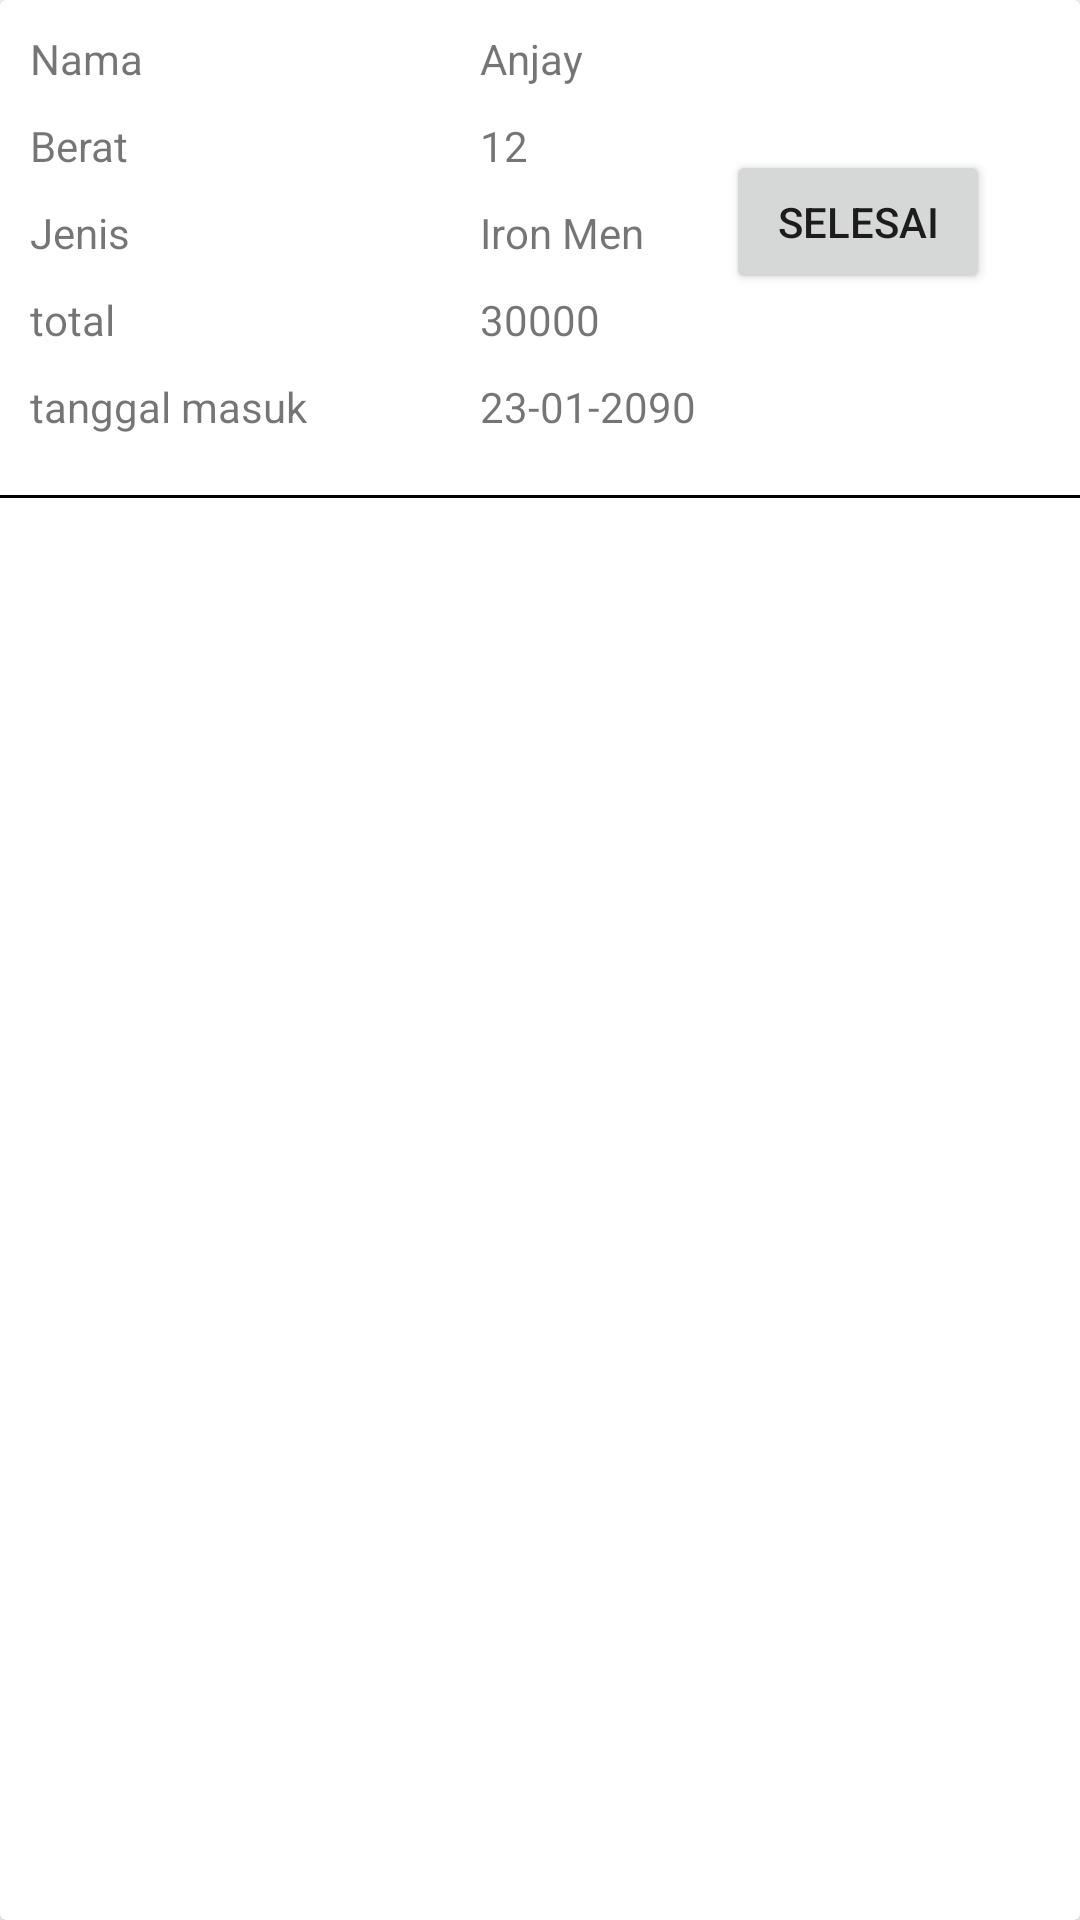

Produce the Android XML layout that renders to this screen, including the resource entries it uses.
<!-- AndroidManifest.xml: application theme Theme.Ngumbahi -->
<!-- res/layout/tampil.xml -->
<?xml version="1.0" encoding="utf-8"?>
<androidx.cardview.widget.CardView xmlns:android="http://schemas.android.com/apk/res/android"
    android:layout_width="match_parent"
    android:orientation="horizontal"
    android:layout_height="wrap_content"
    android:layout_marginBottom="10dp">

    <LinearLayout
        android:layout_width="match_parent"
        android:orientation="vertical"
        android:layout_height="match_parent">

        <LinearLayout
            android:padding="10dp"
            android:orientation="horizontal"
            android:layout_width="match_parent"
            android:layout_height="wrap_content">

            <LinearLayout
                android:orientation="vertical"
                android:layout_width="150dp"
                android:layout_height="wrap_content">

                <TextView
                    android:text="Nama"
                    android:layout_width="wrap_content"
                    android:layout_height="wrap_content"
                    android:layout_marginBottom="10dp"/>

                <TextView
                    android:text="Berat"
                    android:layout_width="wrap_content"
                    android:layout_height="wrap_content"
                    android:layout_marginBottom="10dp"/>

                <TextView
                    android:text="Jenis"
                    android:layout_width="wrap_content"
                    android:layout_height="wrap_content"
                    android:layout_marginBottom="10dp"/>

                <TextView
                    android:text="total"
                    android:layout_width="wrap_content"
                    android:layout_height="wrap_content"
                    android:layout_marginBottom="10dp"/>

                <TextView
                    android:text="tanggal masuk"
                    android:layout_width="wrap_content"
                    android:layout_height="wrap_content"
                    android:layout_marginBottom="10dp"/>

            </LinearLayout>

            <LinearLayout
                android:layout_width="wrap_content"
                android:orientation="vertical"
                android:layout_height="wrap_content">

                <TextView
                    android:id="@+id/tampilnama"
                    android:text="Anjay"
                    android:layout_width="wrap_content"
                    android:layout_height="wrap_content"
                    android:layout_marginBottom="10dp"/>

                <TextView
                    android:id="@+id/tampilberat"
                    android:text="12"
                    android:layout_width="wrap_content"
                    android:layout_height="wrap_content"
                    android:layout_marginBottom="10dp"/>

                <TextView
                    android:id="@+id/tampiljenis"
                    android:text="Iron Men"
                    android:layout_width="wrap_content"
                    android:layout_height="wrap_content"
                    android:layout_marginBottom="10dp"/>

                <TextView
                    android:id="@+id/tampiltotal"
                    android:text="30000"
                    android:layout_width="wrap_content"
                    android:layout_height="wrap_content"
                    android:layout_marginBottom="10dp"/>

                <TextView
                    android:id="@+id/tampiltanggal"
                    android:text="23-01-2090"
                    android:layout_width="wrap_content"
                    android:layout_height="wrap_content"
                    android:layout_marginBottom="10dp"/>
            </LinearLayout>

            <Button
                android:layout_marginLeft="10dp"
                android:layout_marginTop="40dp"
                android:id="@+id/btnselesai"
                android:layout_width="wrap_content"
                android:layout_height="wrap_content"
                android:text="selesai"/>


        </LinearLayout>

        <View
            android:layout_width="match_parent"
            android:layout_height="1dp"
            android:background="@color/black"/>
    </LinearLayout>







</androidx.cardview.widget.CardView>
<!-- resources referenced by this layout -->
<resources>
  <style name="Theme.Ngumbahi" parent="Theme.MaterialComponents.DayNight.DarkActionBar">
          
          <item name="colorPrimary">@color/purple_500</item>
          <item name="colorPrimaryVariant">@color/purple_700</item>
          <item name="colorOnPrimary">@color/white</item>
          
          <item name="colorSecondary">@color/teal_200</item>
          <item name="colorSecondaryVariant">@color/teal_700</item>
          <item name="colorOnSecondary">@color/black</item>
          
          <item name="android:statusBarColor">?attr/colorPrimaryVariant</item>
          
      </style>
  <!-- not gathered from this repository: default colours our renderer supplied (Android Studio template values) -->
  <color name="purple_500">#FF6200EE</color>
  <color name="purple_700">#FF3700B3</color>
  <color name="teal_200">#FF03DAC5</color>
  <color name="teal_700">#FF018786</color>
  <color name="black">#FF000000</color>
  <color name="white">#FFFFFFFF</color>
</resources>
